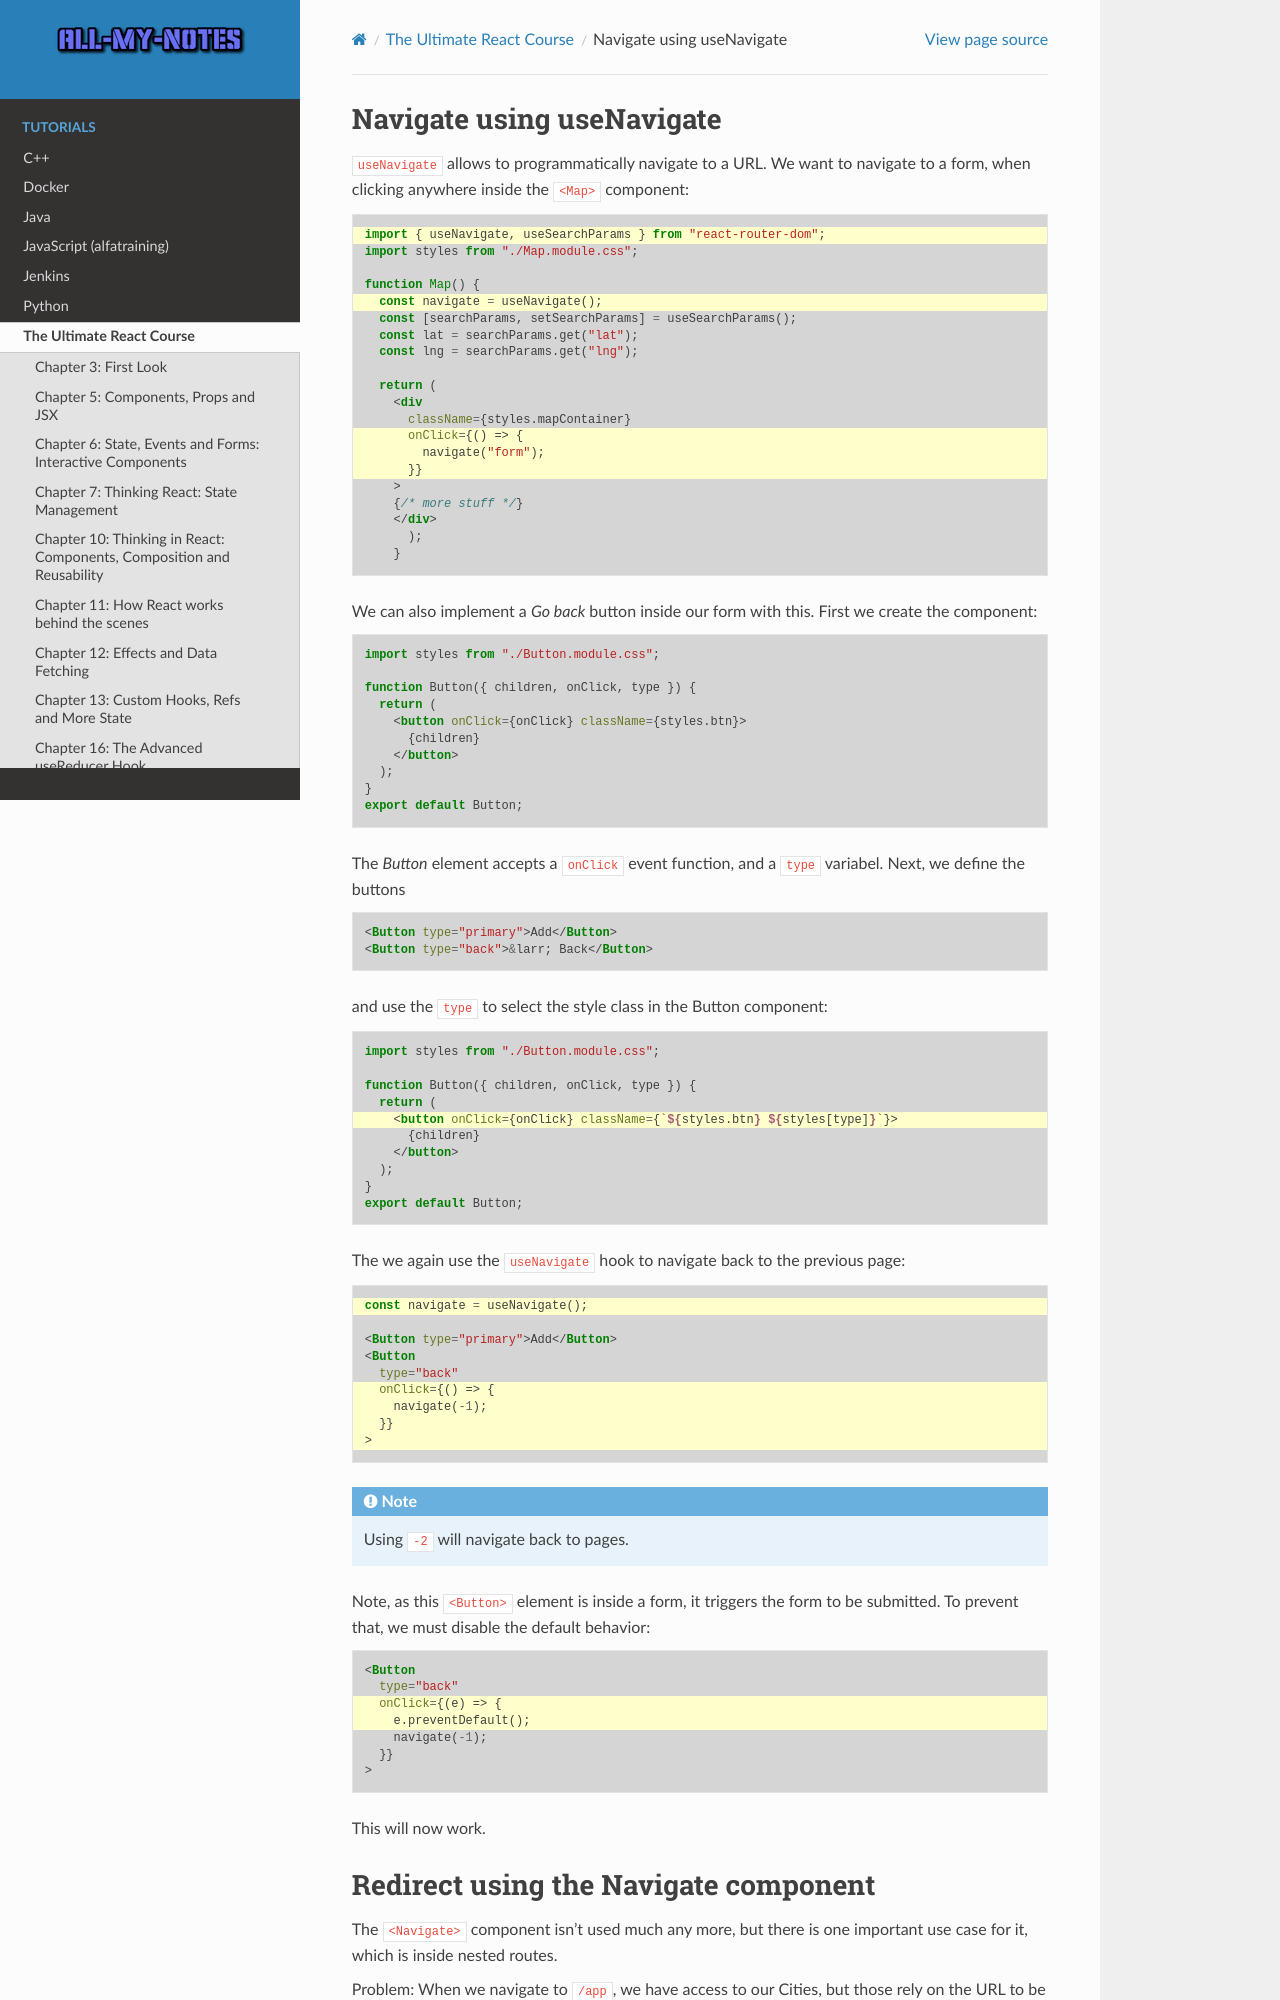

repository: arnewohletz/AllMyNotes · page: tutorial/react/udemy_ultimate_course/17_react_router/219_navigate_with_usenavigate_and_navigate.html · generator: sphinx

Navigate using useNavigate
==========================
``useNavigate`` allows to programmatically navigate to a URL. We want to navigate
to a form, when clicking anywhere inside the ``<Map>`` component:

.. code-block:: jsx
    :emphasize-lines: 1,5,13-15

    import { useNavigate, useSearchParams } from "react-router-dom";
    import styles from "./Map.module.css";

    function Map() {
      const navigate = useNavigate();
      const [searchParams, setSearchParams] = useSearchParams();
      const lat = searchParams.get("lat");
      const lng = searchParams.get("lng");

      return (
        <div
          className={styles.mapContainer}
          onClick={() => {
            navigate("form");
          }}
        >
        {/* more stuff */}
        </div>
          );
        }

We can also implement a *Go back* button inside our form with this. First we create
the component:

.. code-block:: jsx

    import styles from "./Button.module.css";

    function Button({ children, onClick, type }) {
      return (
        <button onClick={onClick} className={styles.btn}>
          {children}
        </button>
      );
    }
    export default Button;

The *Button* element accepts a ``onClick`` event function, and a ``type`` variabel.
Next, we define the buttons

.. code-block:: jsx

    <Button type="primary">Add</Button>
    <Button type="back">&larr; Back</Button>

and use the ``type`` to select the style class in the Button component:

.. code-block:: jsx
    :emphasize-lines: 5

    import styles from "./Button.module.css";

    function Button({ children, onClick, type }) {
      return (
        <button onClick={onClick} className={`${styles.btn} ${styles[type]}`}>
          {children}
        </button>
      );
    }
    export default Button;

The we again use the ``useNavigate`` hook to navigate back to the previous page:

.. code-block:: jsx
    :emphasize-lines: 1,6-9

    const navigate = useNavigate();

    <Button type="primary">Add</Button>
    <Button
      type="back"
      onClick={() => {
        navigate(-1);
      }}
    >

.. note::

    Using ``-2`` will navigate back to pages.

Note, as this ``<Button>`` element is inside a form, it triggers the form to be
submitted. To prevent that, we must disable the default behavior:

.. code-block:: jsx
    :emphasize-lines: 3,4

    <Button
      type="back"
      onClick={(e) => {
        e.preventDefault();
        navigate(-1);
      }}
    >

This will now work.
